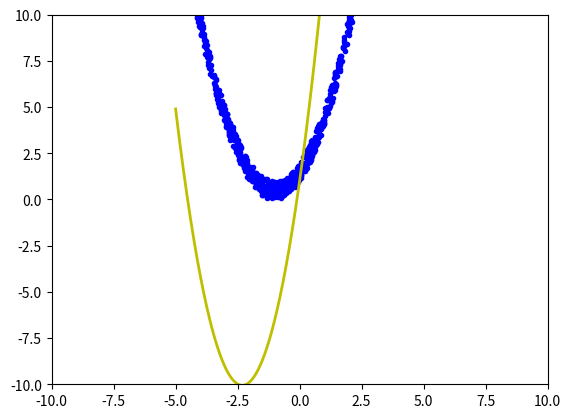

This chart was generated by the following Python code:
from __future__ import division, print_function, unicode_literals
import math
import numpy as np
import matplotlib.pyplot as plt
import matplotlib as matplotlib

# y=(x+1)^2, x=[-5, 5], 1000 points

np.random.seed(2)  
x = np.random.rand(1000, 1)*10-5
y = 1 + 2*x + x*x + np.random.rand(1000, 1)

one = np.ones((x.shape[0], 1))  

xbar = np.concatenate((one, x), axis=1)  

a = np.dot(xbar.T, xbar)  
b = np.dot(xbar.T, y)
w = np.dot(np.linalg.pinv(a), b)  
print('Ta co w = ', w.T)

w0 = 1
w1 = w[0][0]
w2 = w[1][0]

x0 = np.linspace(-5, 5, 1000, endpoint=True)  
y0 = w0 + w1*x0 + w2*x0*x0

plt.plot(x.T, y.T, 'b.')
plt.plot(x0, y0, 'y', linewidth=2)
plt.axis([-10, 10, -10, 10])  
plt.show()

